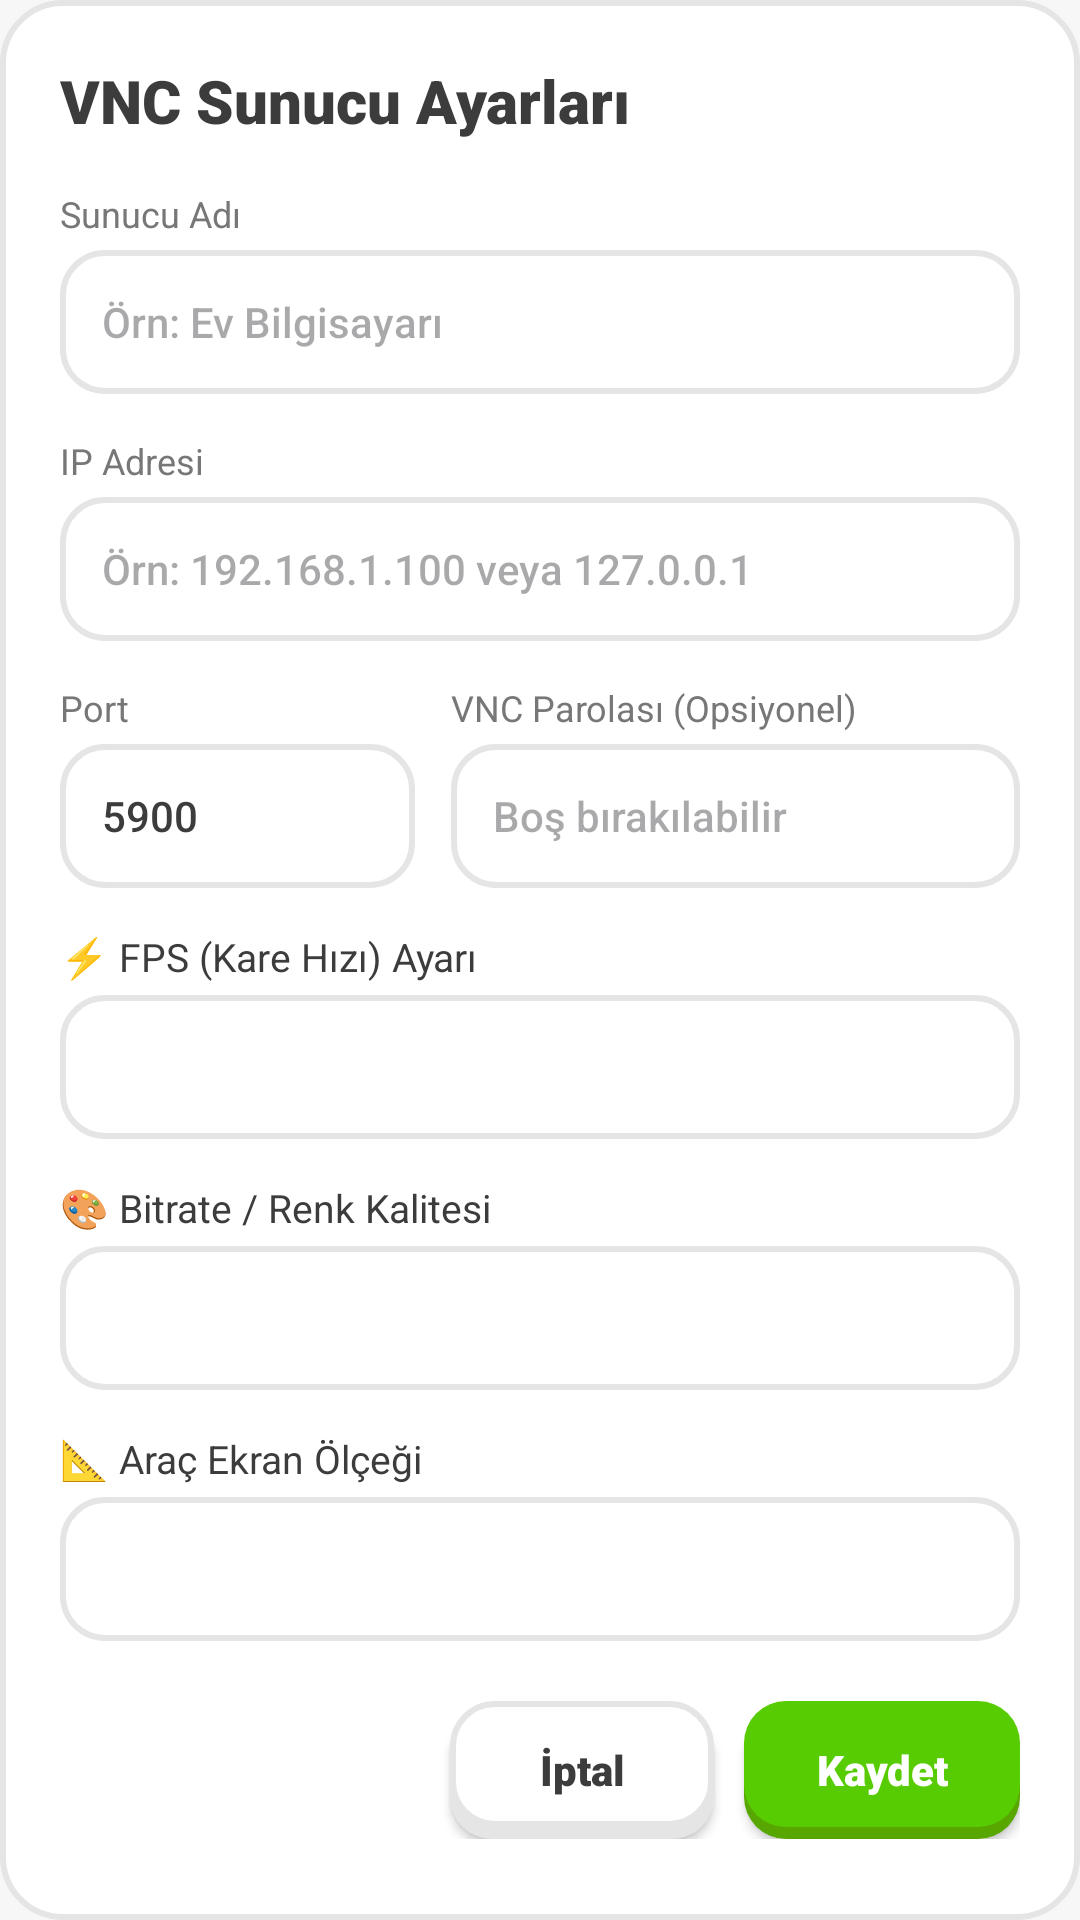

Here is an Android app screen rendered from its layout file. Give the layout XML and the strings, colors and styles it references.
<!-- AndroidManifest.xml: application theme Theme.AutoVNC -->
<!-- res/layout/dialog_server.xml -->
<?xml version="1.0" encoding="utf-8"?>
<ScrollView xmlns:android="http://schemas.android.com/apk/res/android"
    android:layout_width="match_parent"
    android:layout_height="wrap_content"
    android:background="@drawable/dialog_duo_background">

    <LinearLayout
        android:layout_width="match_parent"
        android:layout_height="wrap_content"
        android:orientation="vertical"
        android:padding="20dp">

        <TextView
            android:id="@+id/tvDialogTitle"
            android:layout_width="wrap_content"
            android:layout_height="wrap_content"
            android:layout_marginBottom="16dp"
            android:fontFamily="sans-serif-black"
            android:text="VNC Sunucu Ayarları"
            android:textColor="@color/eel_black"
            android:textSize="20sp"
            android:textStyle="bold" />

        
        <TextView
            android:layout_width="wrap_content"
            android:layout_height="wrap_content"
            android:layout_marginBottom="4dp"
            android:fontFamily="sans-serif-bold"
            android:text="Sunucu Adı"
            android:textColor="@color/wolf"
            android:textSize="12sp" />

        <EditText
            android:id="@+id/etName"
            android:layout_width="match_parent"
            android:layout_height="48dp"
            android:layout_marginBottom="14dp"
            android:background="@drawable/input_duo"
            android:fontFamily="sans-serif-medium"
            android:hint="Örn: Ev Bilgisayarı"
            android:inputType="textCapWords"
            android:paddingHorizontal="14dp"
            android:textColor="@color/eel_black"
            android:textSize="14sp" />

        
        <TextView
            android:layout_width="wrap_content"
            android:layout_height="wrap_content"
            android:layout_marginBottom="4dp"
            android:fontFamily="sans-serif-bold"
            android:text="IP Adresi"
            android:textColor="@color/wolf"
            android:textSize="12sp" />

        <EditText
            android:id="@+id/etHost"
            android:layout_width="match_parent"
            android:layout_height="48dp"
            android:layout_marginBottom="14dp"
            android:background="@drawable/input_duo"
            android:fontFamily="sans-serif-medium"
            android:hint="Örn: 192.168.1.100 veya 127.0.0.1"
            android:inputType="textUri"
            android:paddingHorizontal="14dp"
            android:textColor="@color/eel_black"
            android:textSize="14sp" />

        
        <LinearLayout
            android:layout_width="match_parent"
            android:layout_height="wrap_content"
            android:orientation="horizontal">

            <LinearLayout
                android:layout_width="0dp"
                android:layout_height="wrap_content"
                android:layout_marginEnd="6dp"
                android:layout_weight="1"
                android:orientation="vertical">

                <TextView
                    android:layout_width="wrap_content"
                    android:layout_height="wrap_content"
                    android:layout_marginBottom="4dp"
                    android:fontFamily="sans-serif-bold"
                    android:text="Port"
                    android:textColor="@color/wolf"
                    android:textSize="12sp" />

                <EditText
                    android:id="@+id/etPort"
                    android:layout_width="match_parent"
                    android:layout_height="48dp"
                    android:layout_marginBottom="14dp"
                    android:background="@drawable/input_duo"
                    android:fontFamily="sans-serif-medium"
                    android:inputType="number"
                    android:paddingHorizontal="14dp"
                    android:text="5900"
                    android:textColor="@color/eel_black"
                    android:textSize="14sp" />

            </LinearLayout>

            <LinearLayout
                android:layout_width="0dp"
                android:layout_height="wrap_content"
                android:layout_marginStart="6dp"
                android:layout_weight="1.6"
                android:orientation="vertical">

                <TextView
                    android:layout_width="wrap_content"
                    android:layout_height="wrap_content"
                    android:layout_marginBottom="4dp"
                    android:fontFamily="sans-serif-bold"
                    android:text="VNC Parolası (Opsiyonel)"
                    android:textColor="@color/wolf"
                    android:textSize="12sp" />

                <EditText
                    android:id="@+id/etPassword"
                    android:layout_width="match_parent"
                    android:layout_height="48dp"
                    android:layout_marginBottom="14dp"
                    android:background="@drawable/input_duo"
                    android:fontFamily="sans-serif-medium"
                    android:hint="Boş bırakılabilir"
                    android:inputType="textPassword"
                    android:paddingHorizontal="14dp"
                    android:textColor="@color/eel_black"
                    android:textSize="14sp" />

            </LinearLayout>

        </LinearLayout>

        
        <TextView
            android:layout_width="wrap_content"
            android:layout_height="wrap_content"
            android:layout_marginBottom="4dp"
            android:fontFamily="sans-serif-bold"
            android:text="⚡ FPS (Kare Hızı) Ayarı"
            android:textColor="@color/eel_black"
            android:textSize="13sp" />

        <Spinner
            android:id="@+id/spFps"
            android:layout_width="match_parent"
            android:layout_height="48dp"
            android:layout_marginBottom="14dp"
            android:background="@drawable/input_duo"
            android:paddingHorizontal="10dp" />

        
        <TextView
            android:layout_width="wrap_content"
            android:layout_height="wrap_content"
            android:layout_marginBottom="4dp"
            android:fontFamily="sans-serif-bold"
            android:text="🎨 Bitrate / Renk Kalitesi"
            android:textColor="@color/eel_black"
            android:textSize="13sp" />

        <Spinner
            android:id="@+id/spColorDepth"
            android:layout_width="match_parent"
            android:layout_height="48dp"
            android:layout_marginBottom="14dp"
            android:background="@drawable/input_duo"
            android:paddingHorizontal="10dp" />

        
        <TextView
            android:layout_width="wrap_content"
            android:layout_height="wrap_content"
            android:layout_marginBottom="4dp"
            android:fontFamily="sans-serif-bold"
            android:text="📐 Araç Ekran Ölçeği"
            android:textColor="@color/eel_black"
            android:textSize="13sp" />

        <Spinner
            android:id="@+id/spScaleMode"
            android:layout_width="match_parent"
            android:layout_height="48dp"
            android:layout_marginBottom="20dp"
            android:background="@drawable/input_duo"
            android:paddingHorizontal="10dp" />

        
        <LinearLayout
            android:layout_width="match_parent"
            android:layout_height="wrap_content"
            android:gravity="end"
            android:orientation="horizontal">

            <androidx.appcompat.widget.AppCompatButton
                android:id="@+id/btnCancel"
                android:layout_width="wrap_content"
                android:layout_height="46dp"
                android:layout_marginEnd="10dp"
                android:background="@drawable/btn_secondary_white"
                android:fontFamily="sans-serif-black"
                android:paddingHorizontal="20dp"
                android:text="İptal"
                android:textAllCaps="false"
                android:textColor="@color/eel_black"
                android:textSize="14sp"
                android:textStyle="bold" />

            <androidx.appcompat.widget.AppCompatButton
                android:id="@+id/btnSave"
                android:layout_width="wrap_content"
                android:layout_height="46dp"
                android:background="@drawable/btn_owl_green"
                android:fontFamily="sans-serif-black"
                android:paddingHorizontal="24dp"
                android:text="Kaydet"
                android:textAllCaps="false"
                android:textColor="@color/snow"
                android:textSize="14sp"
                android:textStyle="bold" />

        </LinearLayout>

    </LinearLayout>

</ScrollView>
<!-- resources referenced by this layout -->
<resources>
  <color name="eel_black">#3C3C3C</color>
  <color name="snow">#FFFFFF</color>
  <color name="wolf">#777777</color>
  <!-- drawable btn_owl_green (drawable) -->
  <?xml version="1.0" encoding="utf-8"?>
  <selector xmlns:android="http://schemas.android.com/apk/res/android">
      
      <item android:state_pressed="true">
          <layer-list>
              <item android:top="4dp">
                  <shape android:shape="rectangle">
                      <corners android:radius="14dp" />
                      <solid android:color="@color/owl_green" />
                  </shape>
              </item>
          </layer-list>
      </item>
      
      <item>
          <layer-list>
              <item android:top="4dp">
                  <shape android:shape="rectangle">
                      <corners android:radius="14dp" />
                      <solid android:color="@color/owl_green_deep" />
                  </shape>
              </item>
              <item android:bottom="4dp">
                  <shape android:shape="rectangle">
                      <corners android:radius="14dp" />
                      <solid android:color="@color/owl_green" />
                  </shape>
              </item>
          </layer-list>
      </item>
  </selector>
  <!-- drawable dialog_duo_background (drawable) -->
  <?xml version="1.0" encoding="utf-8"?>
  <shape xmlns:android="http://schemas.android.com/apk/res/android"
      android:shape="rectangle">
      <corners android:radius="20dp" />
      <solid android:color="@color/snow" />
      <stroke android:width="2dp" android:color="@color/swan" />
  </shape>
  <!-- drawable input_duo (drawable) -->
  <?xml version="1.0" encoding="utf-8"?>
  <selector xmlns:android="http://schemas.android.com/apk/res/android">
      <item android:state_focused="true">
          <shape android:shape="rectangle">
              <corners android:radius="14dp" />
              <solid android:color="@color/snow" />
              <stroke android:width="2dp" android:color="@color/eel_blue" />
          </shape>
      </item>
      <item>
          <shape android:shape="rectangle">
              <corners android:radius="14dp" />
              <solid android:color="@color/snow" />
              <stroke android:width="2dp" android:color="@color/swan" />
          </shape>
      </item>
  </selector>
  <style name="Theme.AutoVNC" parent="Theme.Material3.Light.NoActionBar">
          <item name="colorPrimary">@color/owl_green</item>
          <item name="colorPrimaryDark">@color/owl_green_deep</item>
          <item name="colorAccent">@color/streak_orange</item>
          <item name="android:windowBackground">@color/eel</item>
          <item name="android:textColorPrimary">@color/eel_black</item>
          <item name="android:textColorSecondary">@color/wolf</item>
          <item name="colorSurface">@color/snow</item>
      </style>
  <color name="owl_green">#58CC02</color>
  <color name="owl_green_deep">#58A700</color>
  <color name="eel">#F7F7F7</color>
  <color name="swan_dark">#D7D7D7</color>
  <color name="swan">#E5E5E5</color>
  <color name="eel_blue">#1CB0F6</color>
  <color name="streak_orange">#FF9600</color>
</resources>
